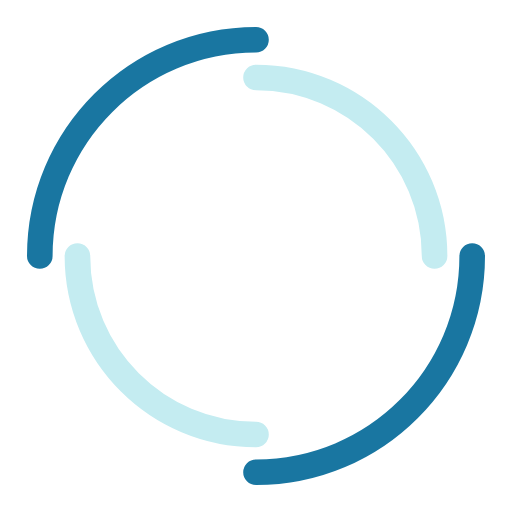
t = 0.00 s
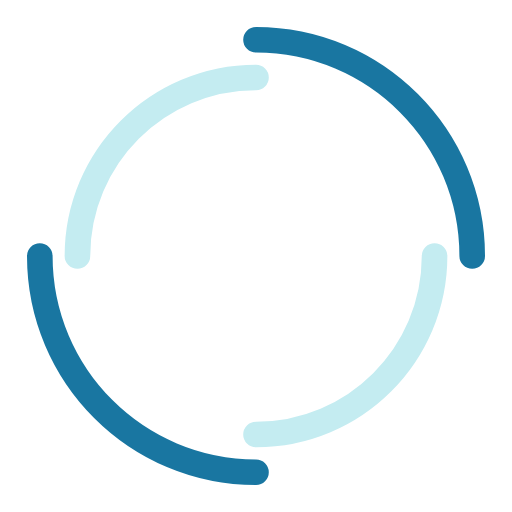
t = 0.50 s
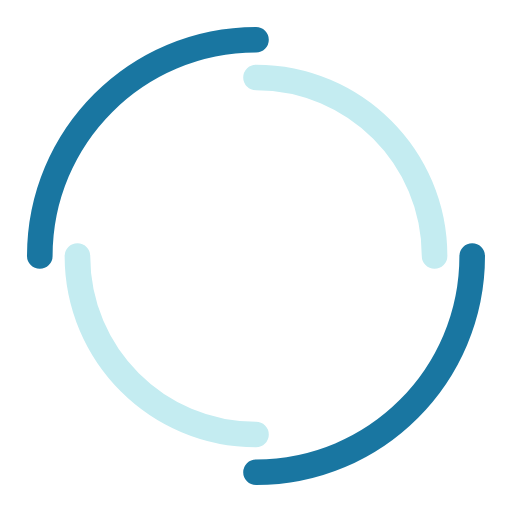
t = 1.00 s
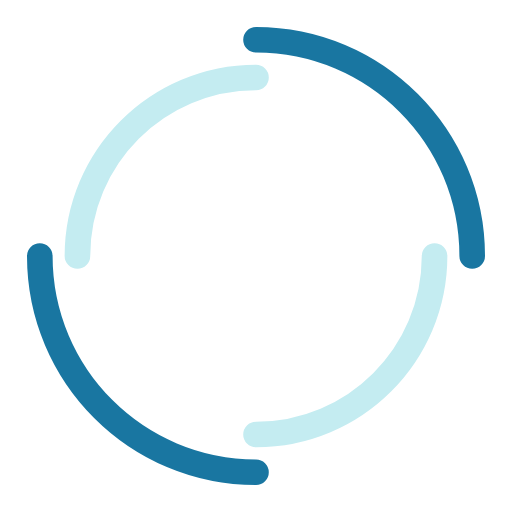
t = 1.50 s

The animated SVG that drew these frames (rendered in a browser with its animation timeline set to each time). Animation: 2 SMIL elements (animateTransform=2); one cycle of 2.00 s, repeats indefinitely.

<svg width="200" height="200" viewBox="0 0 200 200" fill="none" version="1.1" xmlns:xlink="http://www.w3.org/1999/xlink" xmlns="http://www.w3.org/2000/svg">
    
    <path 
        id="outer"
        d="M184.454 99.9999C184.454 146.642 146.642 184.453 100 184.453M15.5469 99.9999C15.5469 53.3577 53.3579 15.5466 100 15.5466" 
        stroke="#1976A1" 
        stroke-width="10" 
        stroke-linecap="round"/>
    
    <path 
        id="inner"
        d="M169.751 99.9999C169.751 61.4774 138.522 30.2488 99.9999 30.2488M99.9999 169.751C61.4774 169.751 30.2488 138.522 30.2488 99.9999" 
        stroke="#C4ECF1" 
        stroke-width="10" 
        stroke-linecap="round"/>
        
    <animateTransform xlink:href="#outer" id="animOuter" attributeName="transform" attributeType="XML" type="rotate" from="0 100 100" to="360 100 100" dur="2s" additive="sum" repeatCount="indefinite"/>
    <animateTransform xlink:href="#inner" id="animInner" attributeName="transform" attributeType="XML" type="rotate" from="0 100 100" to="-360 100 100" dur="2s" additive="sum" repeatCount="indefinite"/>
</svg>